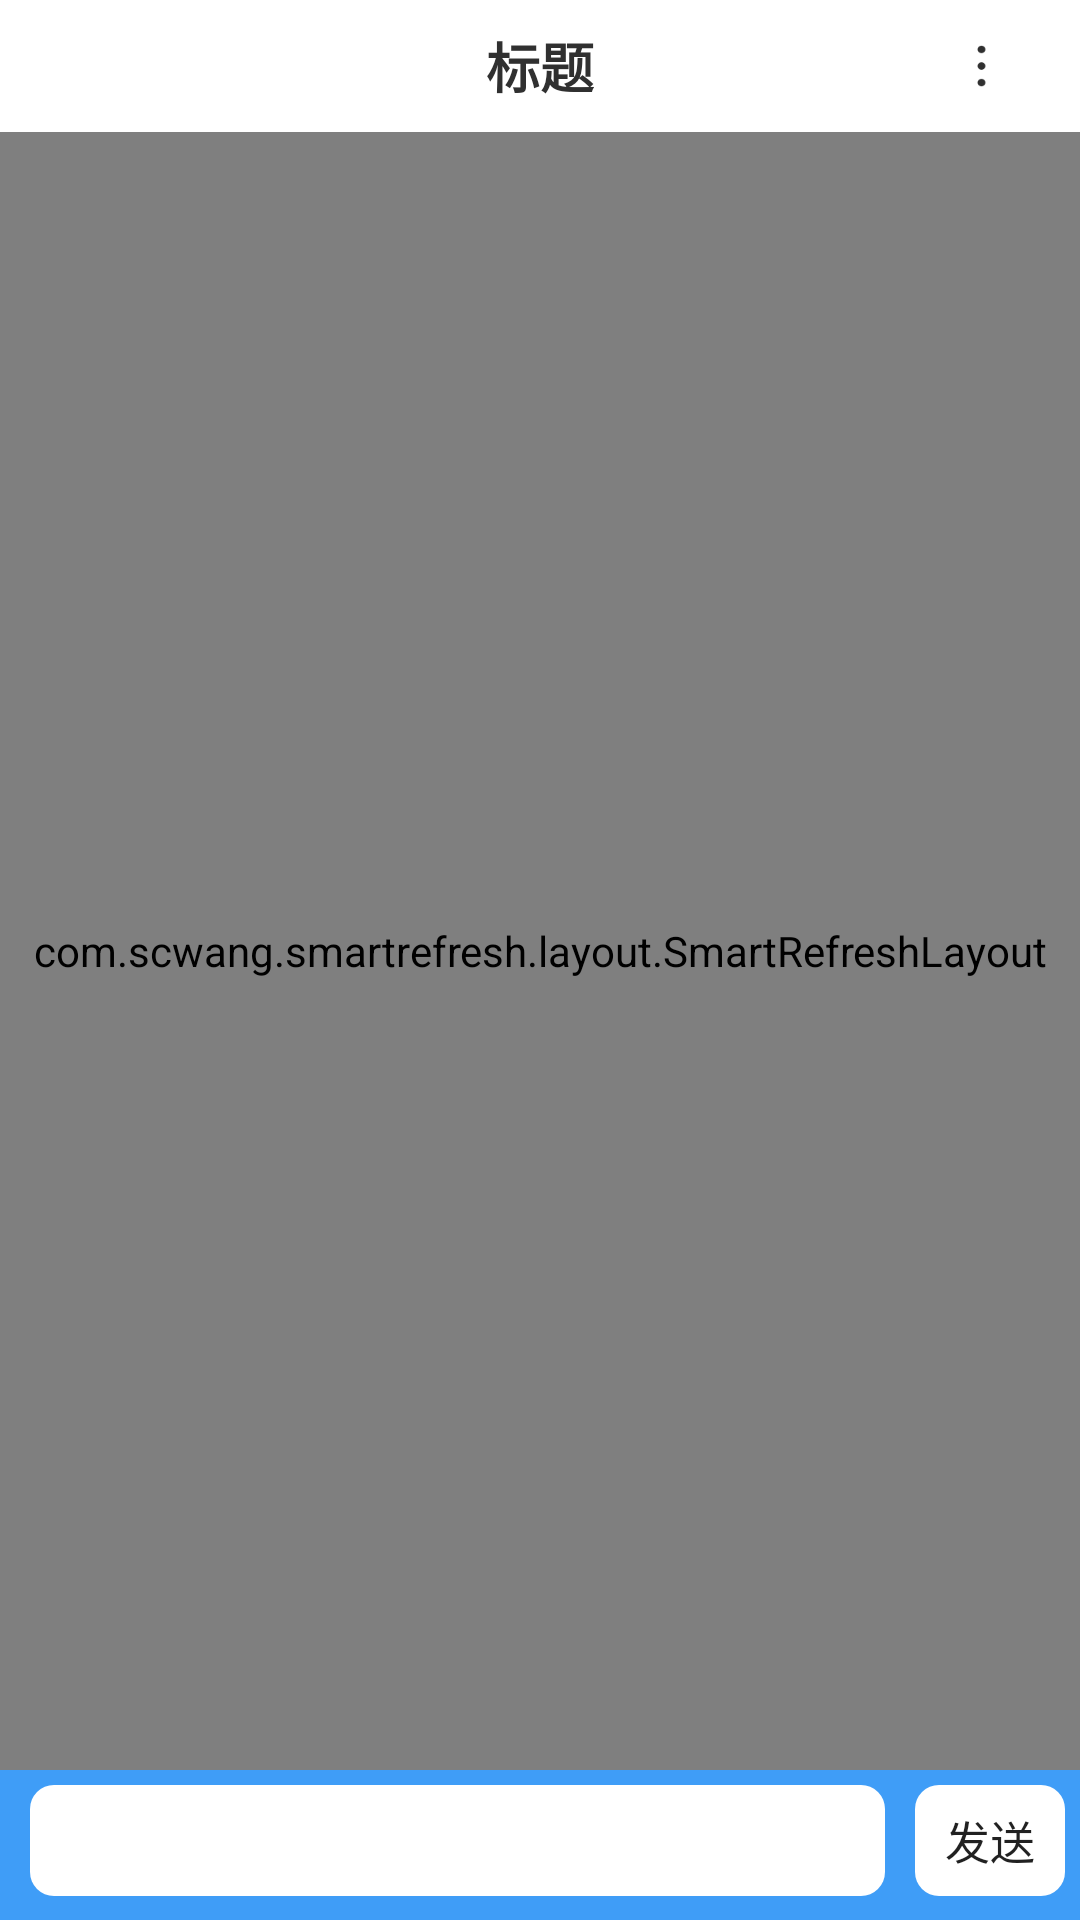

Reconstruct the res/layout file that produces this screen, plus the resources it refers to.
<!-- AndroidManifest.xml: application theme AppTheme -->
<!-- res/layout/activity_chat.xml -->
<?xml version="1.0" encoding="utf-8"?>
<androidx.constraintlayout.widget.ConstraintLayout xmlns:android="http://schemas.android.com/apk/res/android"
    xmlns:app="http://schemas.android.com/apk/res-auto"
    xmlns:tools="http://schemas.android.com/tools"
    android:layout_width="match_parent"
    android:layout_height="match_parent"
    tools:context=".pages.ChatActivity">

    <include
        android:id="@+id/layout_title"
        layout="@layout/layout_common_title_bar"
        app:layout_constraintTop_toTopOf="parent" />

    <com.scwang.smartrefresh.layout.SmartRefreshLayout
        android:id="@+id/layout_refresh"
        android:layout_width="match_parent"
        android:layout_height="0dp"
        app:srlEnableLoadMore="false"
        app:layout_constraintBottom_toTopOf="@id/layout_bottom"
        app:layout_constraintTop_toBottomOf="@id/layout_title">

        <com.scwang.smartrefresh.header.MaterialHeader
            android:layout_width="match_parent"
            android:layout_height="match_parent">

            <androidx.recyclerview.widget.RecyclerView
                android:id="@+id/rv_chat"
                android:layout_width="match_parent"
                android:layout_height="match_parent">

            </androidx.recyclerview.widget.RecyclerView>

        </com.scwang.smartrefresh.header.MaterialHeader>

    </com.scwang.smartrefresh.layout.SmartRefreshLayout>

    <LinearLayout
        android:id="@+id/layout_bottom"
        android:layout_width="match_parent"
        android:layout_height="50dp"
        android:background="@color/colorAccent"
        android:orientation="horizontal"
        android:paddingStart="10dp"
        android:paddingTop="5dp"
        android:paddingEnd="5dp"
        android:paddingBottom="8dp"
        app:layout_constraintBottom_toBottomOf="parent">

        <EditText
            android:id="@+id/et_msg"
            android:layout_width="0dp"
            android:layout_height="match_parent"
            android:layout_marginEnd="10dp"
            android:layout_weight="1"
            android:background="@drawable/bg_chat"
            android:gravity="center_vertical"
            android:maxLines="3"
            android:paddingStart="10dp"
            android:paddingEnd="10dp" />

        <Button
            android:id="@+id/btn_send"
            style="@style/Base.Widget.AppCompat.Button.Borderless"
            android:layout_width="50dp"
            android:layout_height="match_parent"
            android:background="@drawable/bg_chat"
            android:text="发送"
            android:textSize="15sp" />

    </LinearLayout>

</androidx.constraintlayout.widget.ConstraintLayout>
<!-- res/layout/layout_common_title_bar.xml (included above) -->
<?xml version="1.0" encoding="utf-8"?>
<RelativeLayout xmlns:android="http://schemas.android.com/apk/res/android"
    xmlns:tools="http://schemas.android.com/tools"
    android:layout_width="match_parent"
    android:layout_height="44dp">

    <ImageView
        android:id="@+id/iv_common_back"
        android:layout_width="wrap_content"
        android:layout_height="match_parent"
        android:layout_alignParentStart="true"
        android:paddingStart="20dp"
        android:paddingEnd="20dp"
        android:src="@drawable/icon_common_back" />

    <TextView
        android:id="@+id/tv_common_title"
        android:layout_width="wrap_content"
        android:layout_height="wrap_content"
        android:layout_centerInParent="true"
        android:textColor="@color/color_303030"
        android:textSize="18sp"
        android:theme="@style/BoldText"
        tools:text="标题" />

    <ImageView
        android:id="@+id/iv_common_more"
        android:layout_width="wrap_content"
        android:layout_height="match_parent"
        android:layout_alignParentEnd="true"
        android:paddingStart="20dp"
        android:paddingEnd="20dp"
        android:src="@drawable/icon_common_more"/>

</RelativeLayout>
<!-- resources referenced by this layout -->
<resources>
  <color name="colorAccent">#3f9df7</color>
  <color name="color_303030">#303030</color>
  <!-- drawable bg_chat (drawable) -->
  <?xml version="1.0" encoding="utf-8"?>
  <shape xmlns:android="http://schemas.android.com/apk/res/android"
      android:shape="rectangle">
  
      <solid android:color="@color/color_white"/>
      <corners android:radius="8dp"/>
  
  </shape>
  <!-- drawable icon_common_back: png bitmap (drawable-xxhdpi, 789 bytes) -->
  <!-- drawable icon_common_more: png bitmap (drawable-xxhdpi, 939 bytes) -->
  <style name="BoldText">
          <item name="android:textStyle">bold</item>
          <item name="android:fontFamily">sans-serif-light</item>
      </style>
  <style name="AppTheme" parent="Theme.AppCompat.Light.NoActionBar">
          
          <item name="colorPrimary">@color/colorPrimary</item>
          <item name="colorPrimaryDark">@color/colorPrimaryDark</item>
          <item name="colorAccent">@color/colorAccent</item>
          <item name="android:windowBackground">@color/colorPrimary</item>
          <item name="android:windowLightStatusBar" tools:ignore="NewApi">true</item>
      </style>
  <color name="color_white">#FFFFFF</color>
  <color name="colorPrimary">#FFFFFF</color>
  <color name="colorPrimaryDark">#FFFFFF</color>
</resources>
